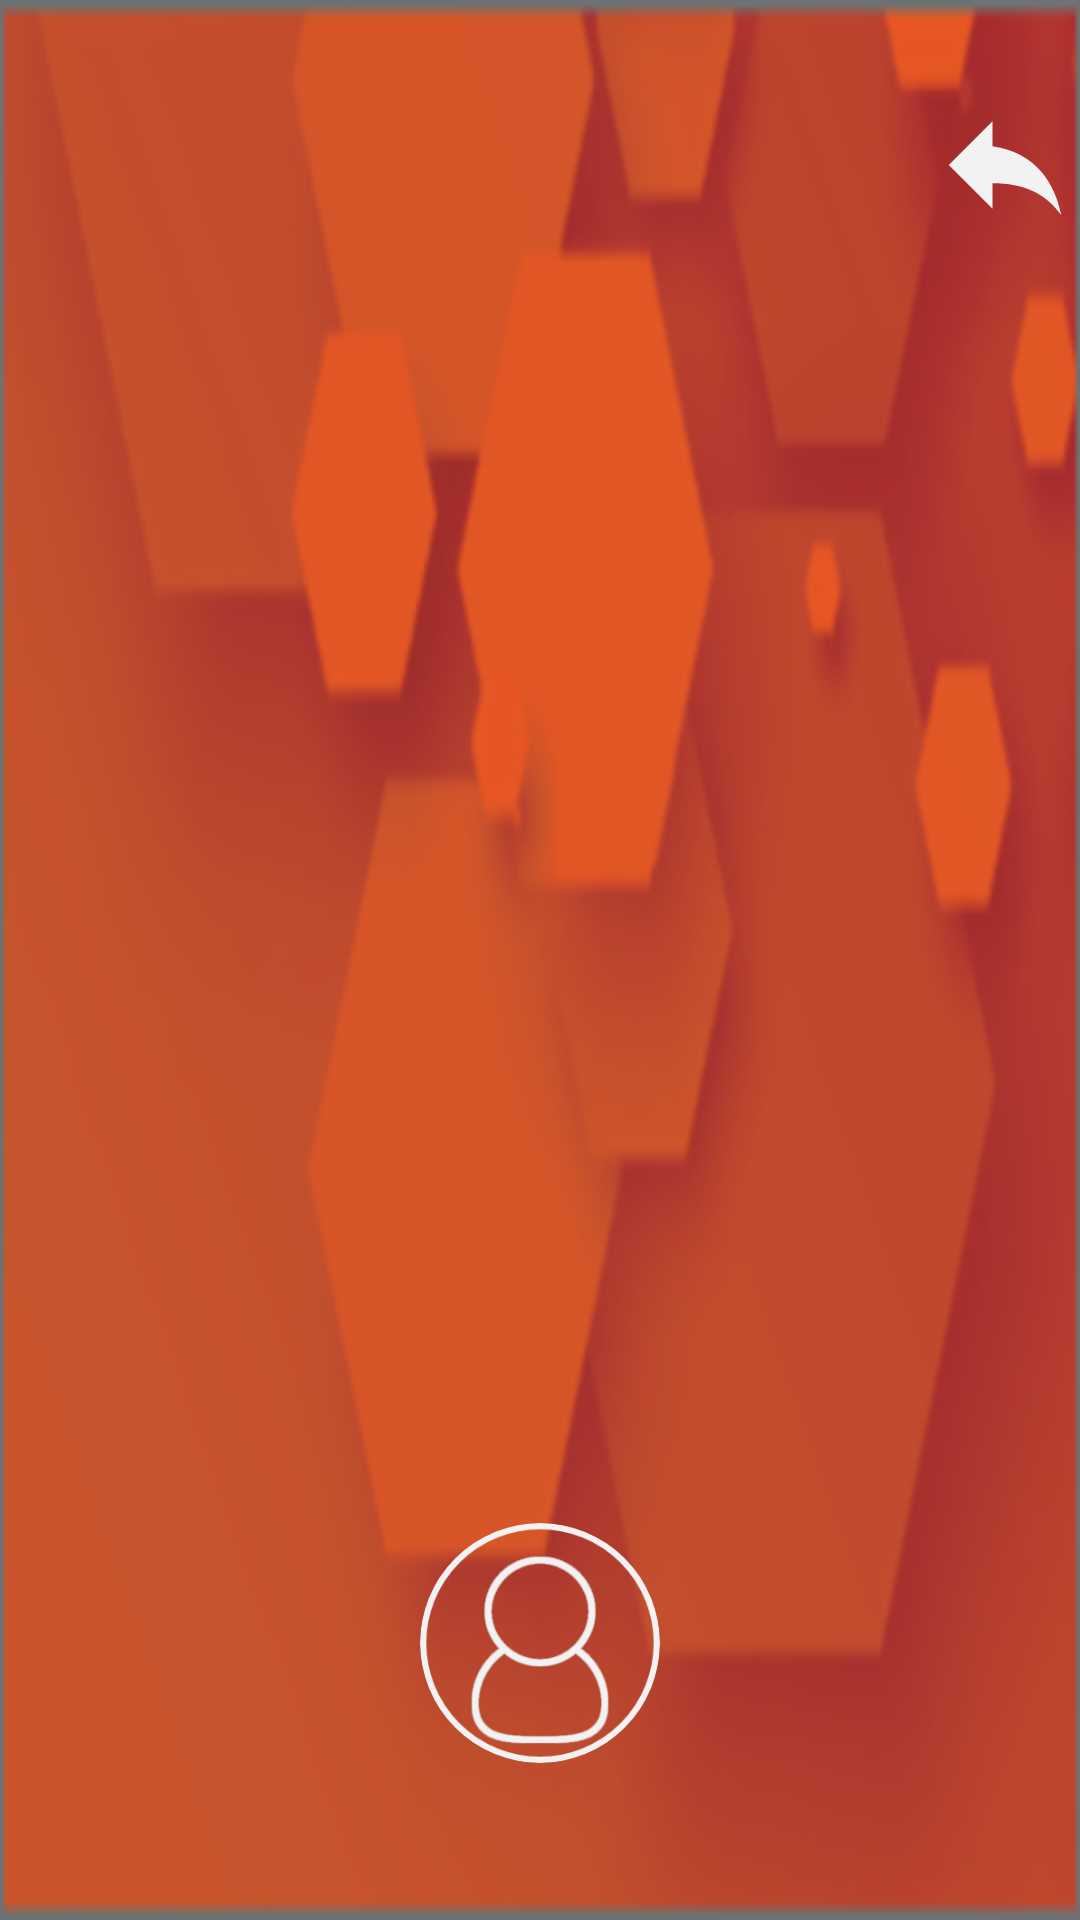

Here is an Android app screen rendered from its layout file. Give the layout XML and the strings, colors and styles it references.
<!-- AndroidManifest.xml: application theme Theme.DMSummit -->
<!-- res/layout/header.xml -->
<?xml version="1.0" encoding="utf-8"?>
<androidx.constraintlayout.widget.ConstraintLayout xmlns:android="http://schemas.android.com/apk/res/android"
    xmlns:app="http://schemas.android.com/apk/res-auto"
    android:layout_width="match_parent"
    android:layout_height="200dp"
    android:background="@drawable/profile_background"
    android:gravity="bottom">

    <com.google.android.material.button.MaterialButton
        android:layout_width="50dp"
        android:layout_height="50dp"
        android:id="@+id/nav_logout"
        app:layout_constraintTop_toTopOf="parent"
        app:layout_constraintRight_toRightOf="parent"
        android:background="@drawable/logout"
        app:backgroundTint="@color/White_Flight"
        android:layout_marginTop="30dp"
        android:onClick="logout"/>

    <com.google.android.material.imageview.ShapeableImageView
        android:layout_width="80dp"
        android:layout_height="80dp"
        android:id="@+id/nav_profile_picture"
        android:background="@drawable/person"
        android:layout_marginBottom="10dp"
        app:layout_constraintBottom_toTopOf="@id/nav_profile_name"
        app:layout_constraintLeft_toLeftOf="parent"
        app:layout_constraintRight_toRightOf="parent"
        android:onClick="openProfile"
        app:shapeAppearance="@style/circular"/>


    <TextView
        android:layout_width="wrap_content"
        android:layout_height="wrap_content"
        android:id="@+id/nav_profile_name"
        android:textColor="@color/White_Flight"
        android:textSize="24sp"
        android:layout_marginBottom="10dp"
        app:layout_constraintBottom_toBottomOf="parent"
        app:layout_constraintLeft_toLeftOf="parent"
        app:layout_constraintRight_toRightOf="parent"
        android:onClick="openProfile"/>

</androidx.constraintlayout.widget.ConstraintLayout>
<!-- resources referenced by this layout -->
<resources>
  <color name="White_Flight">#FFF2F2F2</color>
  <!-- drawable logout (drawable) -->
  <vector android:height="24dp" android:tint="#F2F2F2"
      android:viewportHeight="24" android:viewportWidth="24"
      android:width="24dp" xmlns:android="http://schemas.android.com/apk/res/android">
      <path android:fillColor="@android:color/white" android:pathData="M10,9V5l-7,7 7,7v-4.1c5,0 8.5,1.6 11,5.1 -1,-5 -4,-10 -11,-11z"/>
  </vector>
  <!-- drawable person: png bitmap (drawable-v24, 28434 bytes) -->
  <!-- drawable profile_background: png bitmap (drawable-hdpi, 17074 bytes) -->
  <style name="circular">
          <item name="cornerSize">50%</item>
      </style>
  <style name="Theme.DMSummit" parent="Theme.MaterialComponents.DayNight.NoActionBar">
          
          <item name="colorPrimary">@color/dark_blue</item>
          <item name="colorPrimaryVariant">@color/dark_blue</item>
          <item name="colorOnPrimary">@color/White_Flight</item>
          
          <item name="colorSecondary">@color/light_orange</item>
          <item name="colorSecondaryVariant">@color/orange</item>
          <item name="colorOnSecondary">@color/black</item>
          
          <item name="android:statusBarColor" tools:targetApi="l">@color/dark_blue</item>
          
      </style>
  <color name="dark_blue">#FF011F26</color>
  <color name="light_orange">#FFF2A679</color>
  <color name="orange">#FFF26E50</color>
  <color name="black">#FF000000</color>
</resources>
